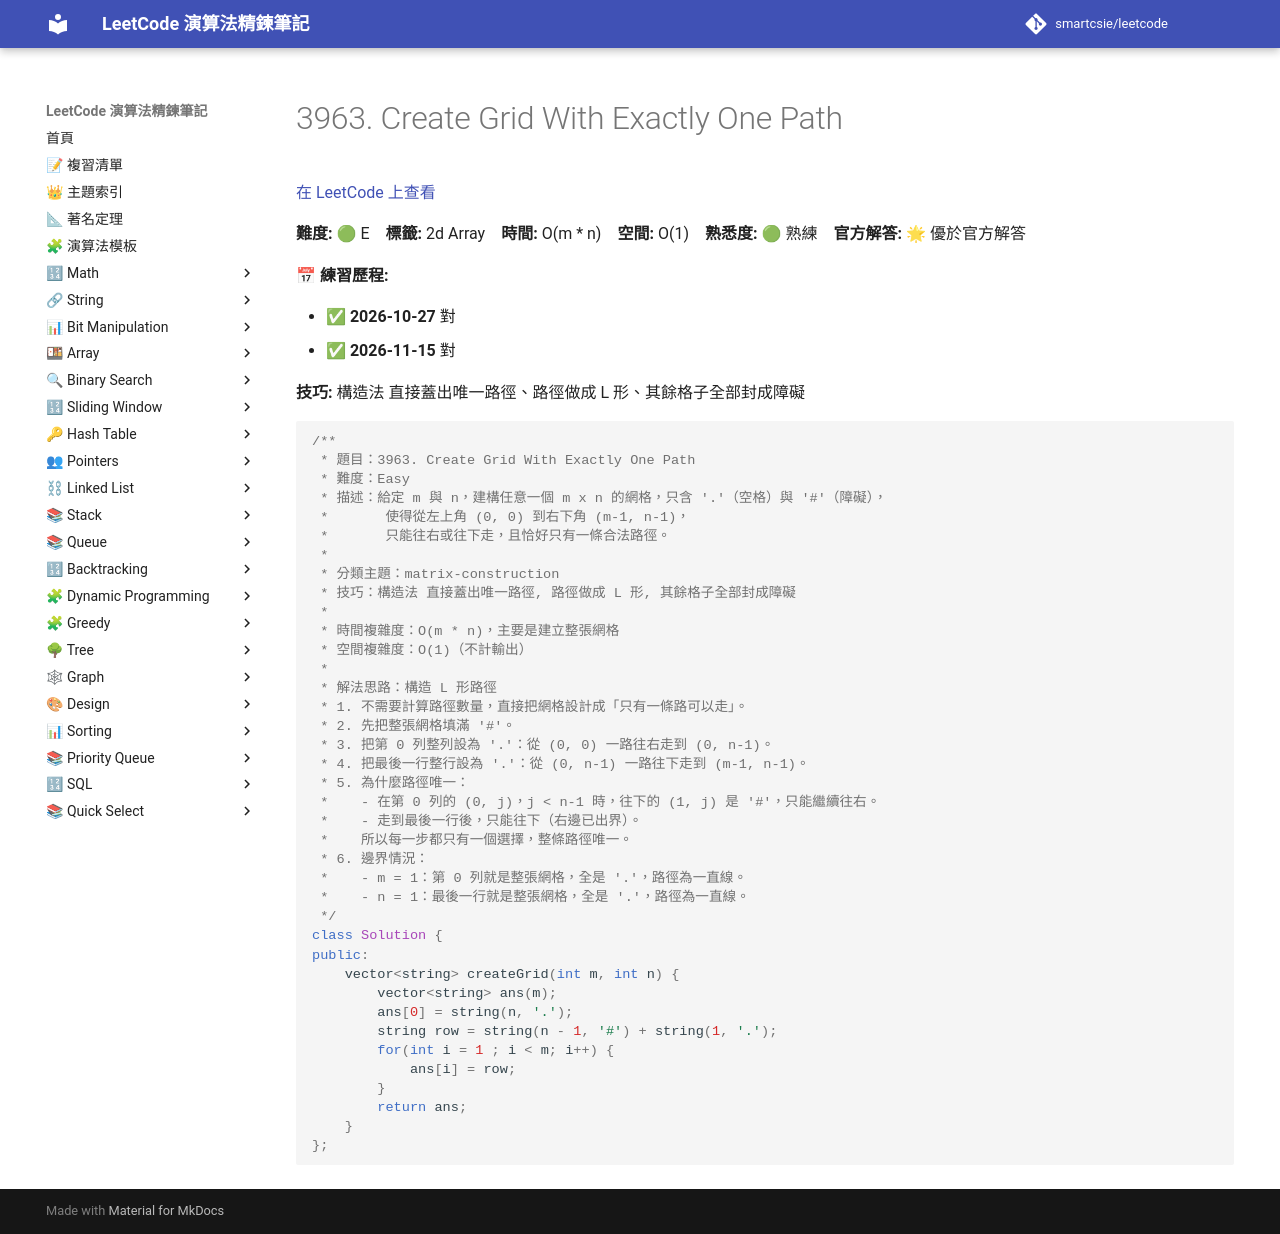

repository: smartcsie/leetcode · page: problems/3963/index.html · generator: mkdocs

# 3963. Create Grid With Exactly One Path

[在 LeetCode 上查看](https://leetcode.com/problems/create-grid-with-exactly-one-path/)

**難度:** 🟢 E　**標籤:** 2d Array　**時間:** O(m * n)　**空間:** O(1)　**熟悉度:** 🟢 熟練　**官方解答:** 🌟 優於官方解答

**📅 練習歷程:**

- ✅ **2026-10-27** 對
- ✅ **2026-11-15** 對

**技巧:** 構造法 直接蓋出唯一路徑、路徑做成 L 形、其餘格子全部封成障礙

```cpp
/**
 * 題目：3963. Create Grid With Exactly One Path
 * 難度：Easy
 * 描述：給定 m 與 n，建構任意一個 m x n 的網格，只含 '.'（空格）與 '#'（障礙），
 *       使得從左上角 (0, 0) 到右下角 (m-1, n-1)，
 *       只能往右或往下走，且恰好只有一條合法路徑。
 *
 * 分類主題：matrix-construction
 * 技巧：構造法 直接蓋出唯一路徑, 路徑做成 L 形, 其餘格子全部封成障礙
 *
 * 時間複雜度：O(m * n)，主要是建立整張網格
 * 空間複雜度：O(1)（不計輸出）
 *
 * 解法思路：構造 L 形路徑
 * 1. 不需要計算路徑數量，直接把網格設計成「只有一條路可以走」。
 * 2. 先把整張網格填滿 '#'。
 * 3. 把第 0 列整列設為 '.'：從 (0, 0) 一路往右走到 (0, n-1)。
 * 4. 把最後一行整行設為 '.'：從 (0, n-1) 一路往下走到 (m-1, n-1)。
 * 5. 為什麼路徑唯一：
 *    - 在第 0 列的 (0, j)，j < n-1 時，往下的 (1, j) 是 '#'，只能繼續往右。
 *    - 走到最後一行後，只能往下（右邊已出界）。
 *    所以每一步都只有一個選擇，整條路徑唯一。
 * 6. 邊界情況：
 *    - m = 1：第 0 列就是整張網格，全是 '.'，路徑為一直線。
 *    - n = 1：最後一行就是整張網格，全是 '.'，路徑為一直線。
 */
class Solution {
public:
    vector<string> createGrid(int m, int n) {
        vector<string> ans(m);
        ans[0] = string(n, '.');
        string row = string(n - 1, '#') + string(1, '.');
        for(int i = 1 ; i < m; i++) {
            ans[i] = row;
        }
        return ans;
    }
};
```
